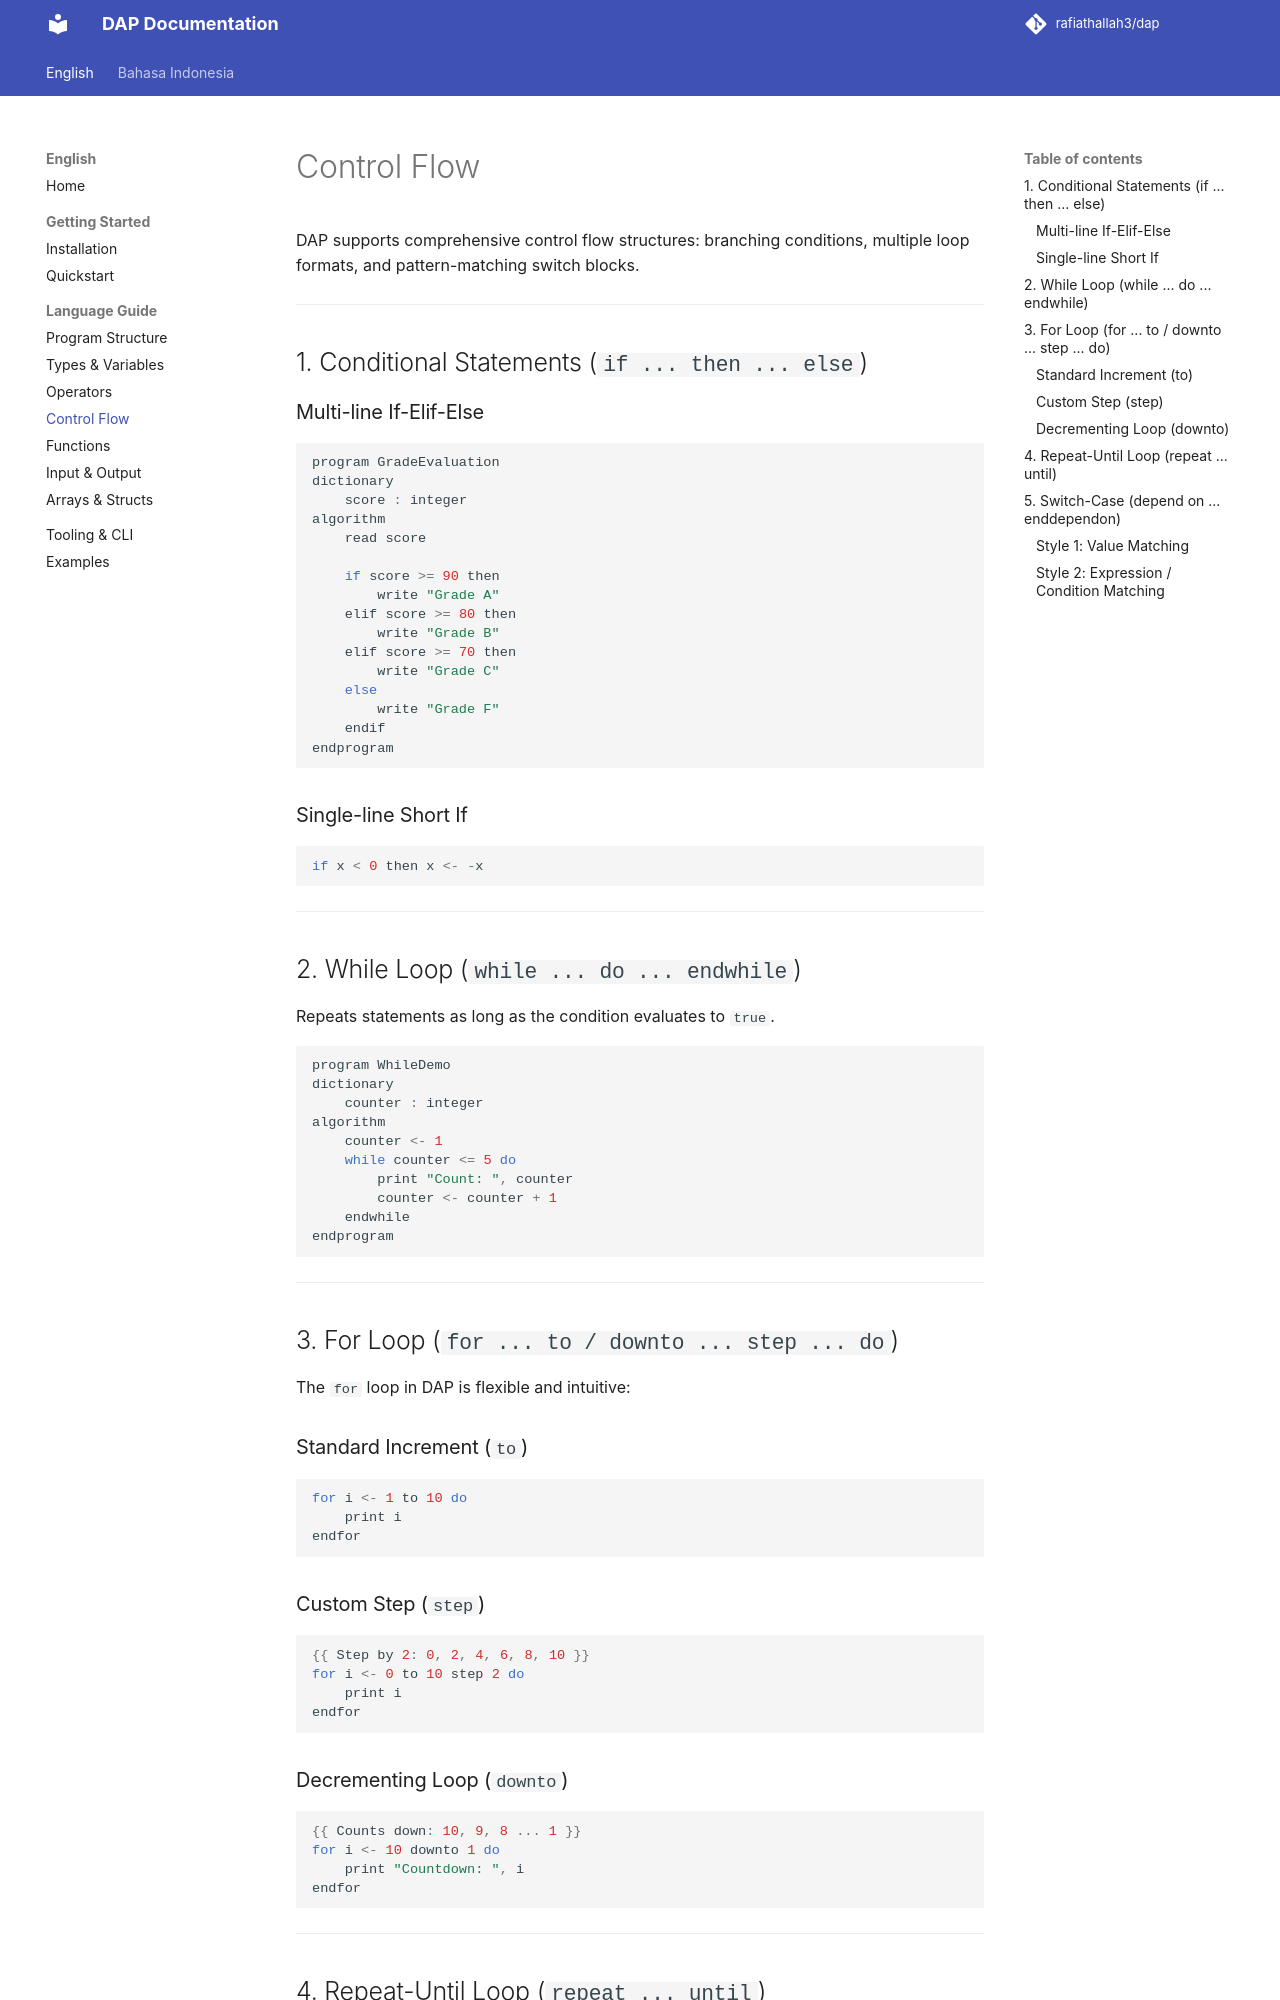

repository: rafiathallah3/dap · page: language/control-flow/index.html · generator: mkdocs

# Control Flow

DAP supports comprehensive control flow structures: branching conditions, multiple loop formats, and pattern-matching switch blocks.

---

## 1. Conditional Statements (`if ... then ... else`)

### Multi-line If-Elif-Else
```javascript
program GradeEvaluation
dictionary
    score : integer
algorithm
    read score

    if score >= 90 then
        write "Grade A"
    elif score >= 80 then
        write "Grade B"
    elif score >= 70 then
        write "Grade C"
    else
        write "Grade F"
    endif
endprogram
```

### Single-line Short If
```javascript
if x < 0 then x <- -x
```

---

## 2. While Loop (`while ... do ... endwhile`)

Repeats statements as long as the condition evaluates to `true`.

```javascript
program WhileDemo
dictionary
    counter : integer
algorithm
    counter <- 1
    while counter <= 5 do
        print "Count: ", counter
        counter <- counter + 1
    endwhile
endprogram
```

---

## 3. For Loop (`for ... to / downto ... step ... do`)

The `for` loop in DAP is flexible and intuitive:

### Standard Increment (`to`)
```javascript
for i <- 1 to 10 do
    print i
endfor
```

### Custom Step (`step`)
```javascript
{{ Step by 2: 0, 2, 4, 6, 8, 10 }}
for i <- 0 to 10 step 2 do
    print i
endfor
```

### Decrementing Loop (`downto`)
```javascript
{{ Counts down: 10, 9, 8 ... 1 }}
for i <- 10 downto 1 do
    print "Countdown: ", i
endfor
```

---
